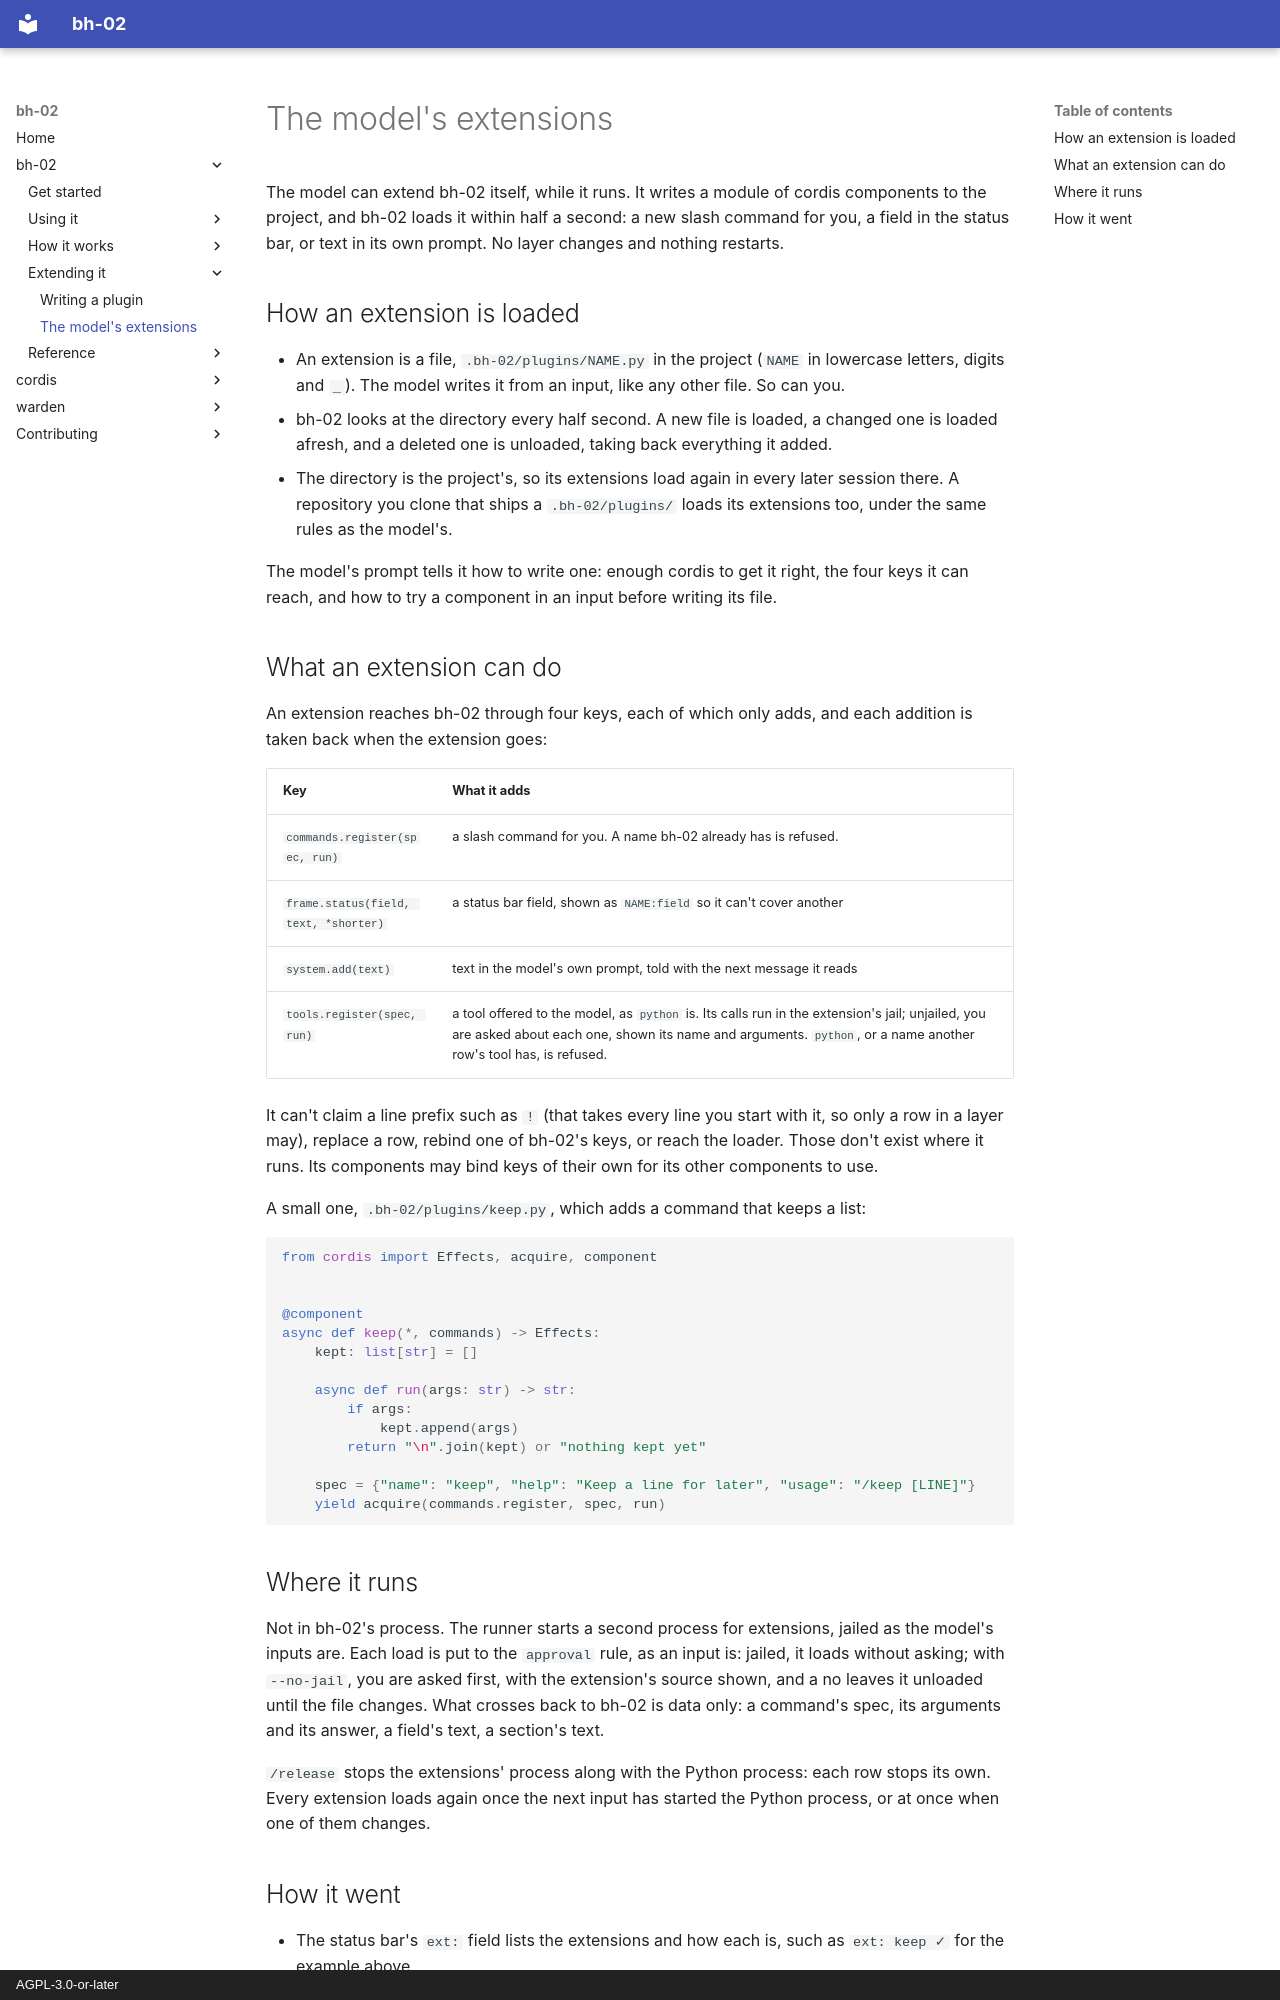

repository: bruk-io/bh-02 · page: bh-02/extending/extensions/index.html · generator: mkdocs · copyright: AGPL-3.0-or-later

# The model's extensions

The model can extend bh-02 itself, while it runs. It writes a module of cordis components to the
project, and bh-02 loads it within half a second: a new slash command for you, a field in the
status bar, or text in its own prompt. No layer changes and nothing restarts.

## How an extension is loaded

- An extension is a file, `.bh-02/plugins/NAME.py` in the project (`NAME` in lowercase letters,
  digits and `_`). The model writes it from an input, like any other file. So can you.
- bh-02 looks at the directory every half second. A new file is loaded, a changed one is loaded
  afresh, and a deleted one is unloaded, taking back everything it added.
- The directory is the project's, so its extensions load again in every later session there. A
  repository you clone that ships a `.bh-02/plugins/` loads its extensions too, under the same
  rules as the model's.

The model's prompt tells it how to write one: enough cordis to get it right, the four keys it
can reach, and how to try a component in an input before writing its file.

## What an extension can do

An extension reaches bh-02 through four keys, each of which only adds, and each addition is
taken back when the extension goes:

| Key | What it adds |
|---|---|
| `commands.register(spec, run)` | a slash command for you. A name bh-02 already has is refused. |
| `frame.status(field, text, *shorter)` | a status bar field, shown as `NAME:field` so it can't cover another |
| `system.add(text)` | text in the model's own prompt, told with the next message it reads |
| `tools.register(spec, run)` | a tool offered to the model, as `python` is. Its calls run in the extension's jail; unjailed, you are asked about each one, shown its name and arguments. `python`, or a name another row's tool has, is refused. |

It can't claim a line prefix such as `!` (that takes every line you start with it, so only a row
in a layer may), replace a row, rebind one of bh-02's keys, or reach the loader. Those don't exist
where it runs. Its components may bind keys of their own for its other components to use.

A small one, `.bh-02/plugins/keep.py`, which adds a command that keeps a list:

```python
from cordis import Effects, acquire, component


@component
async def keep(*, commands) -> Effects:
    kept: list[str] = []

    async def run(args: str) -> str:
        if args:
            kept.append(args)
        return "\n".join(kept) or "nothing kept yet"

    spec = {"name": "keep", "help": "Keep a line for later", "usage": "/keep [LINE]"}
    yield acquire(commands.register, spec, run)
```

## Where it runs

Not in bh-02's process. The runner starts a second process for extensions, jailed as the
model's inputs are. Each load is put to the `approval` rule, as an input is: jailed, it loads
without asking; with `--no-jail`, you are asked first, with the extension's source shown, and a
no leaves it unloaded until the file changes. What crosses back to bh-02 is data only: a
command's spec, its arguments and its answer, a field's text, a section's text.

`/release` stops the extensions' process along with the Python process: each row stops its own.
Every extension loads again once the next input has started the Python process, or at once when
one of them changes.
